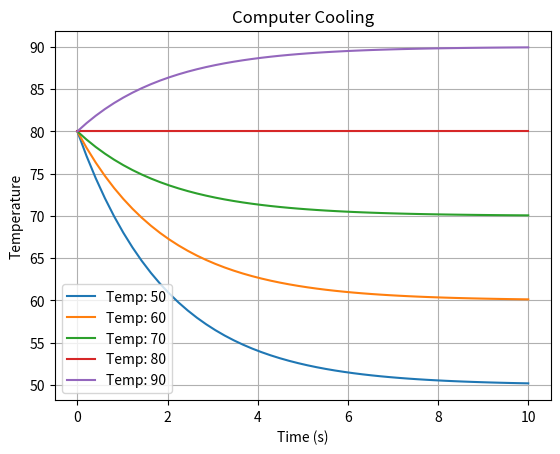

Write Python code to recreate this figure.
# [redacted]
# newtons law of cooling to model computer temperature

import numpy as np
from scipy.integrate import odeint
import matplotlib.pyplot as plt

# Defining ODE
def model(T,t,k,s):
    dTdt = -k*(T-s)
    return dTdt

# Parameters
k = 0.5 #Constant cooling rate
T = 80  # Initial temperature of computer cooling liquid
s = [50,60,70,80, 90]  # Temperature of surroundings

# Time span
t = np.linspace(0, 10)

# Going through array of s
for x in s:
    # Finding solution of ode
    solution = odeint(model, T, t, args=(k, x))
    # Plotting solution over time
    plt.plot(t, solution, label = "Temp: " + str(x))

# Labeling x and y axes
plt.xlabel('Time (s)')
plt.ylabel('Temperature')
# Giving title to graph
plt.title('Computer Cooling')
# Shows legend
plt.legend()
# Shows grid
plt.grid(True)
# Shows graph
plt.show()
